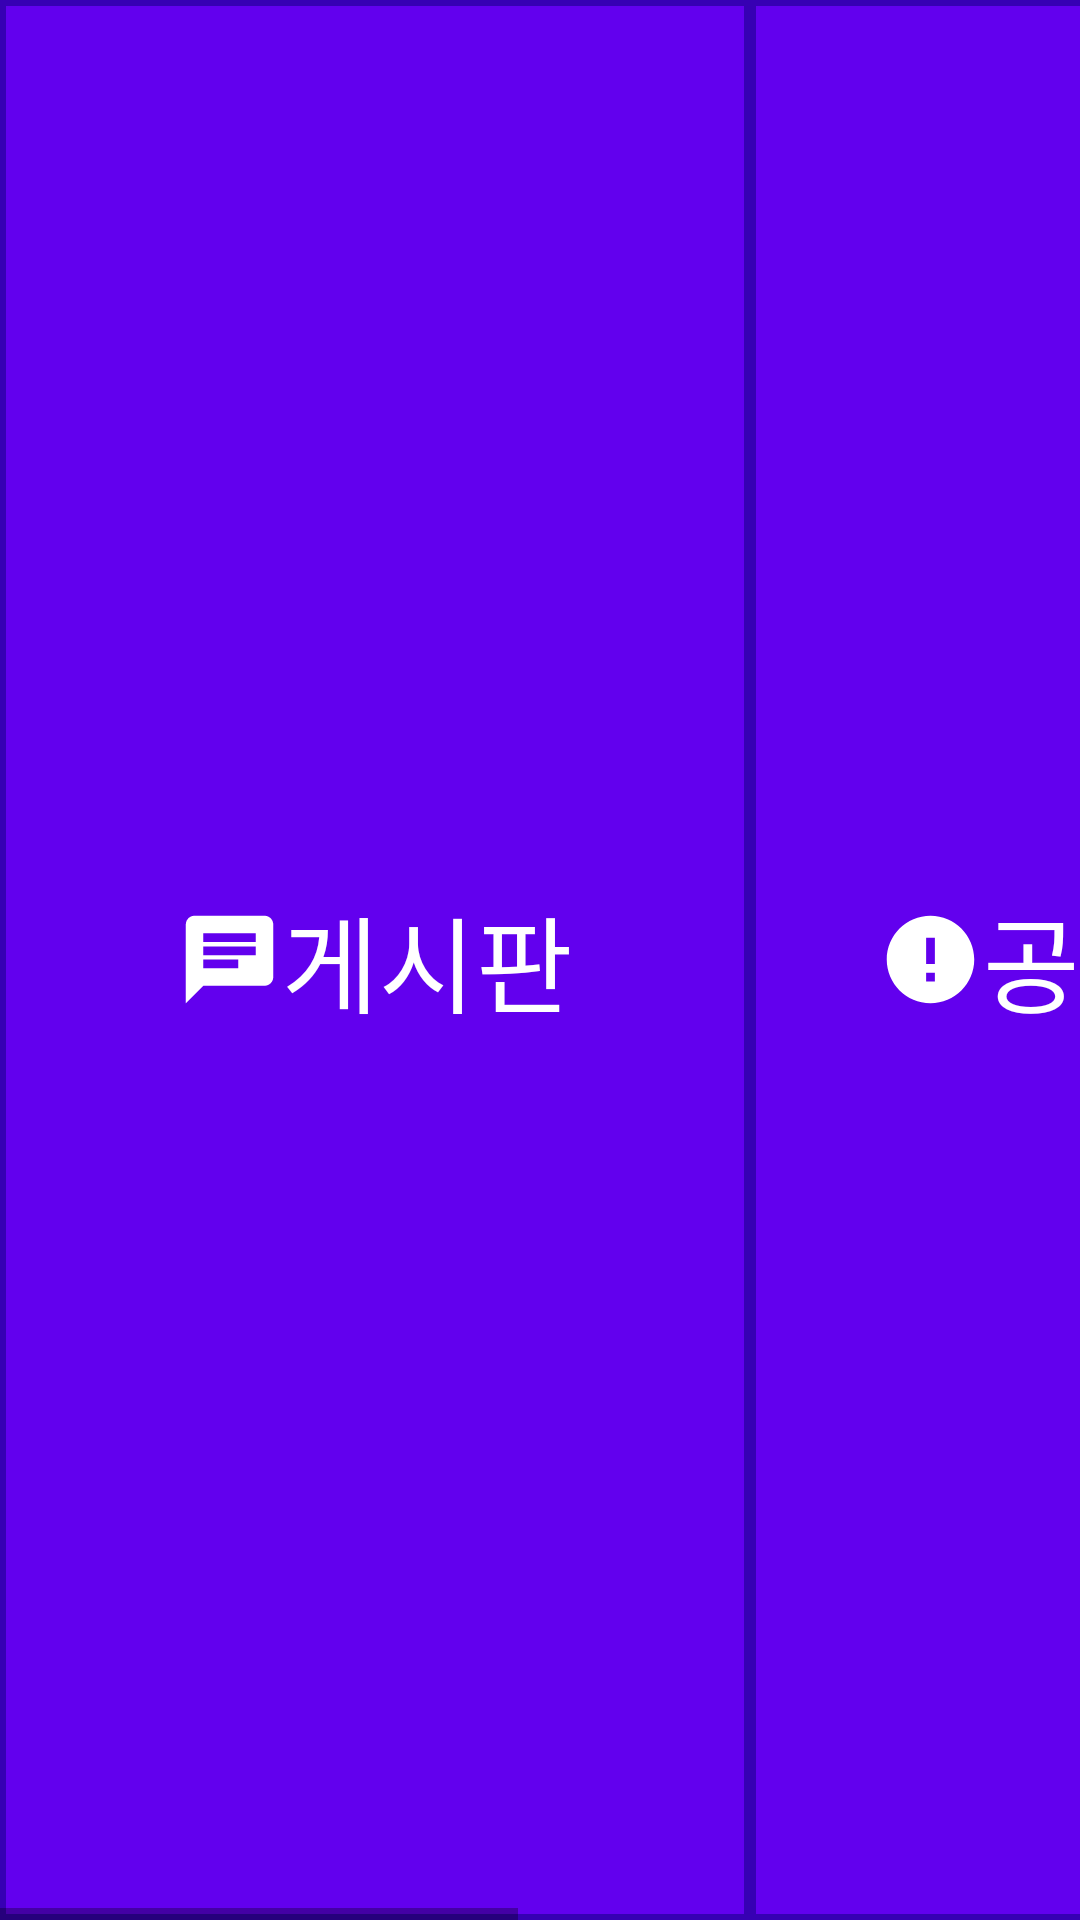

Write the Android layout XML for this screen, with the resource values it uses.
<!-- AndroidManifest.xml: activity theme AppTheme.NoActionBar -->
<!-- res/layout/main.xml -->
<?xml version="1.0" encoding="utf-8"?>
<HorizontalScrollView xmlns:android="http://schemas.android.com/apk/res/android"
    android:layout_width="match_parent"
    android:layout_height="match_parent">

        <LinearLayout
            android:layout_width="match_parent"
            android:layout_height="match_parent"
            android:orientation="horizontal">
        <LinearLayout
            android:id="@+id/b1"
            android:orientation="horizontal"
            style="@style/Btnmain"
            android:clickable="true"
            android:padding="16dp"
            android:gravity="center">

                <ImageView
                    android:layout_width="wrap_content"
                    android:layout_height="wrap_content"
                    android:background="@drawable/ic_chat_black_24dp"/>

                <TextView
                    style="@style/tet"
                    android:text="게시판"/>
                </LinearLayout>
                <LinearLayout
                    android:id="@+id/b2"
                    android:orientation="horizontal"
                    style="@style/Btnmain"
                    android:clickable="true"
                    android:padding="16dp"
                    android:gravity="center">

                        <ImageView
                            android:layout_width="wrap_content"
                            android:layout_height="wrap_content"
                            android:background="@drawable/ic_error_black_24dp"/>

                        <TextView
                            style="@style/tet"
                            android:text="공지사항" />
                </LinearLayout>
                <LinearLayout
                    android:id="@+id/b3"
                    android:orientation="horizontal"
                    style="@style/Btnmain"
                    android:clickable="true"
                    android:padding="16dp"
                    android:gravity="center">

                        <ImageView
                            android:layout_width="wrap_content"
                            android:layout_height="wrap_content"
                            android:background="@drawable/ic_check_box_black_24dp"/>

                        <TextView
                            style="@style/tet"
                            android:text="출석체크" />
                </LinearLayout>
        </LinearLayout>
    </HorizontalScrollView>
<!-- resources referenced by this layout -->
<resources>
  <!-- drawable ic_chat_black_24dp (drawable) -->
  <vector xmlns:android="http://schemas.android.com/apk/res/android"
          android:width="35dp"
          android:height="35dp"
          android:viewportWidth="24.0"
          android:viewportHeight="24.0">
      <path
          android:fillColor="#FFFFFF"
          android:pathData="M20,2L4,2c-1.1,0 -1.99,0.9 -1.99,2L2,22l4,-4h14c1.1,0 2,-0.9 2,-2L22,4c0,-1.1 -0.9,-2 -2,-2zM6,9h12v2L6,11L6,9zM14,14L6,14v-2h8v2zM18,8L6,8L6,6h12v2z"/>
  </vector>
  <!-- drawable ic_check_box_black_24dp (drawable) -->
  <vector xmlns:android="http://schemas.android.com/apk/res/android"
          android:width="35dp"
          android:height="35dp"
          android:viewportWidth="24.0"
          android:viewportHeight="24.0">
      <path
          android:fillColor="#FFFFFF"
          android:pathData="M19,3L5,3c-1.11,0 -2,0.9 -2,2v14c0,1.1 0.89,2 2,2h14c1.11,0 2,-0.9 2,-2L21,5c0,-1.1 -0.89,-2 -2,-2zM10,17l-5,-5 1.41,-1.41L10,14.17l7.59,-7.59L19,8l-9,9z"/>
  </vector>
  <!-- drawable ic_error_black_24dp (drawable) -->
  <vector xmlns:android="http://schemas.android.com/apk/res/android"
          android:width="35dp"
          android:height="35dp"
          android:viewportWidth="24.0"
          android:viewportHeight="24.0">
      <path
          android:fillColor="#FFFFFF"
          android:pathData="M12,2C6.48,2 2,6.48 2,12s4.48,10 10,10 10,-4.48 10,-10S17.52,2 12,2zM13,17h-2v-2h2v2zM13,13h-2L11,7h2v6z"/>
  </vector>
  <style name="Btnmain">
          <item name="android:background">@drawable/btnmain</item>
          <item name="android:layout_width">250dp</item>
          <item name="android:layout_height">match_parent</item>
      </style>
  <style name="tet">
          <item name="android:textColor">#ffffff</item>
          <item name="android:textSize">35sp</item>
          <item name="android:layout_width">wrap_content</item>
          <item name="android:layout_height">wrap_content</item>
      </style>
  <style name="AppTheme.NoActionBar">
          <item name="windowActionBar">false</item>
          <item name="windowNoTitle">true</item>
      </style>
  <!-- drawable btnmain (drawable) -->
  <?xml version="1.0" encoding="utf-8"?>
  <shape xmlns:android="http://schemas.android.com/apk/res/android">
      <stroke
         android:color="@color/colorPrimaryDark"
          android:width="2dp" />
      <solid
          android:color="@color/colorPrimary"/>
  </shape>
  <!-- not gathered from this repository: default colours our renderer supplied (Android Studio template values) -->
  <color name="colorPrimary">#FF6200EE</color>
  <color name="colorPrimaryDark">#FF3700B3</color>
</resources>
